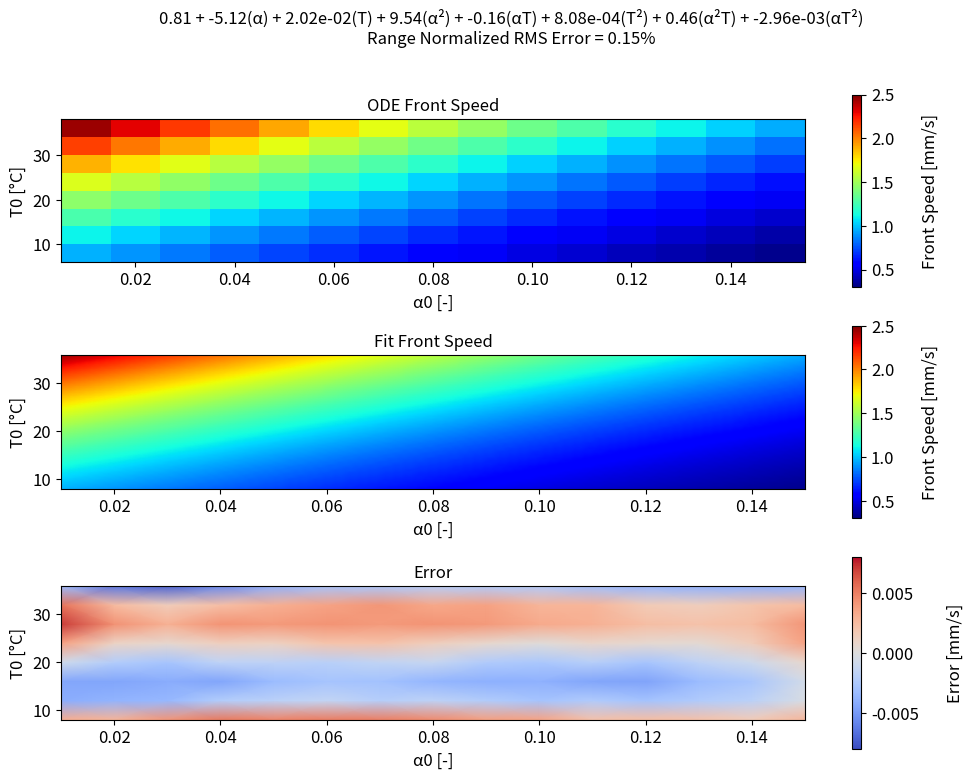

Recreate this plot in Python. (Note: this script raises an exception after producing the figure.)
# -*- coding: utf-8 -*-
"""
Created on Thu Feb 24 10:10:18 2022

[redacted]
"""

import numpy as np
import matplotlib.pyplot as plt

a = np.linspace(0.01,0.15,15)
T = np.linspace(8,36,8)
v = np.transpose(np.array([[0.959, 1.103, 1.265, 1.448, 1.655, 1.888, 2.151, 2.446],
[0.897, 1.032, 1.185, 1.359, 1.556, 1.777, 2.027, 2.308],
[0.836, 0.964, 1.108, 1.273, 1.459, 1.669, 1.906, 2.173],
[0.778, 0.898, 1.035, 1.189, 1.365, 1.563, 1.788, 2.041],
[0.724, 0.836, 0.964, 1.110, 1.276, 1.463, 1.675, 1.914],
[0.672, 0.777, 0.897, 1.035, 1.190, 1.367, 1.567, 1.793],
[0.623, 0.722, 0.834, 0.963, 1.109, 1.276, 1.464, 1.678],
[0.577, 0.669, 0.775, 0.895, 1.033, 1.189, 1.367, 1.568],
[0.534, 0.620, 0.719, 0.832, 0.961, 1.107, 1.274, 1.464],
[0.493, 0.574, 0.666, 0.772, 0.893, 1.030, 1.187, 1.365],
[0.456, 0.530, 0.617, 0.715, 0.828, 0.957, 1.104, 1.272],
[0.420, 0.490, 0.571, 0.663, 0.768, 0.889, 1.027, 1.184],
[0.387, 0.452, 0.527, 0.613, 0.712, 0.825, 0.954, 1.101],
[0.357, 0.417, 0.487, 0.567, 0.659, 0.765, 0.885, 1.023],
[0.328, 0.384, 0.449, 0.524, 0.609, 0.708, 0.821, 0.950]]))

a_mesh, T_mesh = np.meshgrid(a, T)
a = a_mesh.flatten()
T = T_mesh.flatten()

A = np.transpose(np.array([a*0+1, a, T, a**2, a*T, T**2, a**2*T, a*T**2]))
B = v.flatten()

coeff, r, rank, s = np.linalg.lstsq(A, B,rcond=None)
fit = coeff[0]*(a_mesh*0+1) + coeff[1]*(a_mesh) + coeff[2]*(T_mesh) + coeff[3]*(a_mesh**2) + coeff[4]*(a_mesh*T_mesh) + coeff[5]*(T_mesh**2) + coeff[6]*(a_mesh**2*T_mesh) + coeff[7]*(a_mesh*T_mesh**2)

rms_err = np.sqrt(np.mean((v-fit)**2))
norm_rms_err = rms_err / (np.max(v) - np.min(v))

plt.cla()
plt.clf()
fig, (ax0, ax1, ax2) = plt.subplots(3, 1)
fig.set_size_inches(12,8.5)
min_v = np.round((np.min(v) // 0.1) * 0.1,1)
max_v = np.round((np.max(v) // 0.1) * 0.1 + 0.1,1)

c0 = ax0.pcolormesh(a_mesh, T_mesh, v, shading='nearest', cmap='jet', vmin=min_v, vmax=max_v)
cbar0 = fig.colorbar(c0, ax=ax0)
cbar0.set_label("Front Speed [mm/s]",labelpad=20,fontsize='large')
cbar0.ax.tick_params(labelsize=12)
ax0.set_xlabel('α0 [-]',fontsize='large')
ax0.set_ylabel('T0 [°C]',fontsize='large')
ax0.tick_params(axis='x',labelsize=12)
ax0.tick_params(axis='y',labelsize=12)
ax0.set_title("ODE Front Speed",fontsize='large')
ax0.set_aspect(0.0009, adjustable='box')

a_fine = np.linspace(0.01,0.15,150)
T_fine = np.linspace(8,36,80)
a_fine_mesh, T_fine_mesh = np.meshgrid(a_fine, T_fine)
fit_fine = coeff[0]*(a_fine_mesh*0+1) + coeff[1]*(a_fine_mesh) + coeff[2]*(T_fine_mesh) + coeff[3]*(a_fine_mesh**2) + coeff[4]*(a_fine_mesh*T_fine_mesh) + coeff[5]*(T_fine_mesh**2) + coeff[6]*(a_fine_mesh**2*T_fine_mesh) + coeff[7]*(a_fine_mesh*T_fine_mesh**2)
c1 = ax1.pcolormesh(a_fine_mesh, T_fine_mesh, fit_fine, shading='gouraud', cmap='jet', vmin=min_v, vmax=max_v)
cbar1 = fig.colorbar(c1, ax=ax1)
cbar1.set_label("Front Speed [mm/s]",labelpad=20,fontsize='large')
cbar1.ax.tick_params(labelsize=12)
ax1.set_xlabel('α0 [-]',fontsize='large')
ax1.set_ylabel('T0 [°C]',fontsize='large')
ax1.tick_params(axis='x',labelsize=12)
ax1.tick_params(axis='y',labelsize=12)
ax1.set_title("Fit Front Speed",fontsize='large')
ax1.set_aspect(0.0009, adjustable='box')        

c2 = ax2.pcolormesh(a_mesh, T_mesh, fit-v, shading='gouraud', cmap='coolwarm', vmin=np.round((np.min(fit-v) // 0.001) * 0.001,3), vmax=np.round((np.max(fit-v) // 0.001) * 0.001+0.001,3))
cbar2 = fig.colorbar(c2, ax=ax2)
cbar2.set_label("Error [mm/s]",labelpad=20,fontsize='large')
cbar2.ax.tick_params(labelsize=12)
ax2.set_xlabel('α0 [-]',fontsize='large')
ax2.set_ylabel('T0 [°C]',fontsize='large')
ax2.tick_params(axis='x',labelsize=12)
ax2.tick_params(axis='y',labelsize=12)
ax2.set_title("Error",fontsize='large')
ax2.set_aspect(0.0009, adjustable='box')

# Set title and save
fit_str = "{:.2f}".format(coeff[0]) + ' + ' + "{:.2f}".format(coeff[1]) +'(α) + '+"{:.2e}".format(coeff[2]) +'(T) + '+"{:.2f}".format(coeff[3]) +'(α²) + '+"{:.2f}".format(coeff[4]) +'(αT) + '+"{:.2e}".format(coeff[5]) +'(T²) + '+"{:.2f}".format(coeff[6]) +'(α²T) + '+"{:.2e}".format(coeff[7]) +'(αT²)'
err_str = "Range Normalized RMS Error = " + str(np.round(norm_rms_err*100.0,2))+"%"
fig.suptitle(fit_str+"\n"+err_str,fontsize='large')
plt.savefig('../results/speed_fit.png', dpi=500)
plt.close()